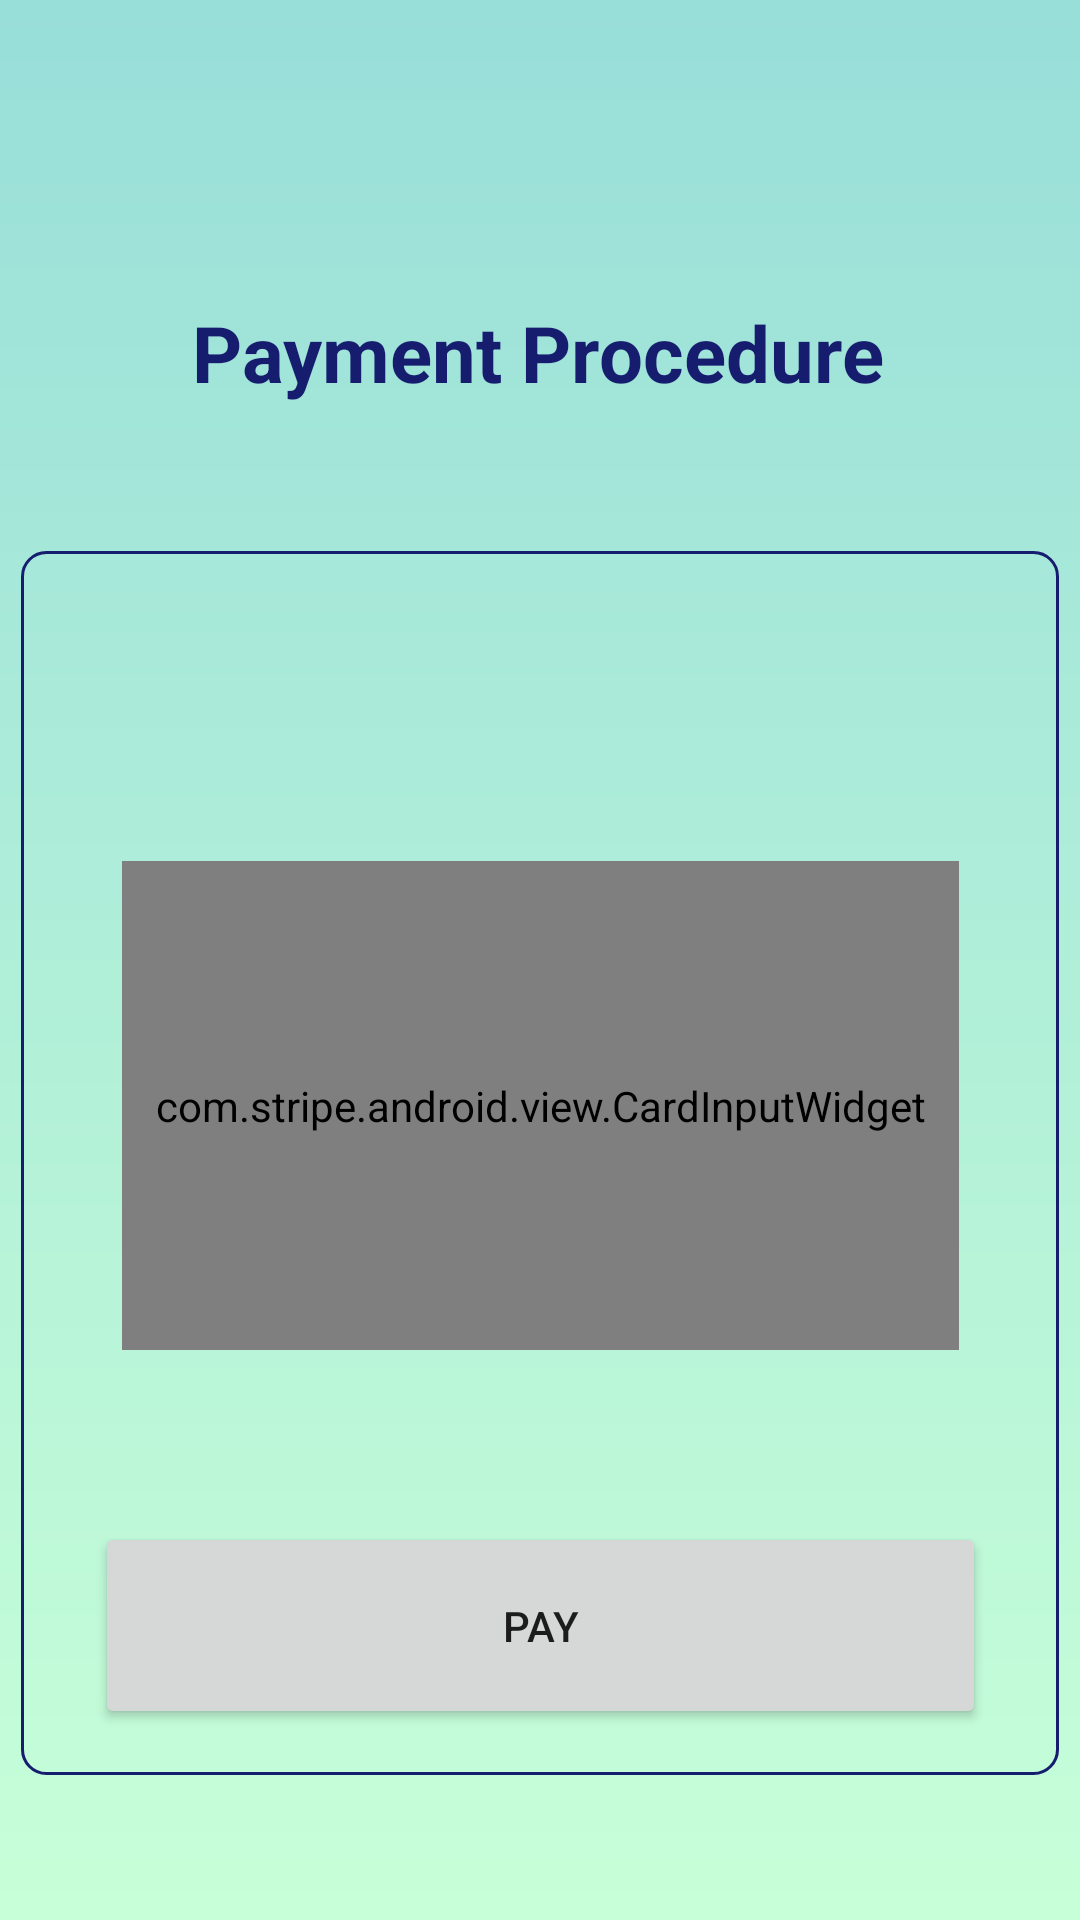

Layout XML and referenced resources for this Android screen:
<!-- AndroidManifest.xml: application theme Theme.BookShop -->
<!-- res/layout/activity_payment.xml -->
<?xml version="1.0" encoding="utf-8"?>
<androidx.constraintlayout.widget.ConstraintLayout
    xmlns:android="http://schemas.android.com/apk/res/android"
    xmlns:app="http://schemas.android.com/apk/res-auto"
    xmlns:tools="http://schemas.android.com/tools"
    android:layout_width="match_parent"
    android:layout_height="match_parent"
    android:background="@drawable/background_cart"
    tools:context=".PaymentActivity">

    

    <TextView
        android:id="@+id/tvPayment"
        android:layout_width="wrap_content"
        android:layout_height="wrap_content"
        android:layout_marginTop="100dp"
        android:text="Payment Procedure"
        android:textColor="@color/Bleu"
        android:textSize="26sp"
        android:textStyle="bold"
        app:layout_constraintEnd_toEndOf="parent"
        app:layout_constraintHorizontal_bias="0.497"
        app:layout_constraintStart_toStartOf="parent"
        app:layout_constraintTop_toTopOf="parent" />

    <ImageView
        android:id="@+id/imageView3"
        android:layout_width="346dp"
        android:layout_height="408dp"
        app:layout_constraintBottom_toBottomOf="parent"
        app:layout_constraintEnd_toEndOf="parent"
        app:layout_constraintStart_toStartOf="parent"
        app:layout_constraintTop_toBottomOf="@+id/tvPayment"
        app:srcCompat="@drawable/border_background" />


    


    <com.stripe.android.view.CardInputWidget
        android:id="@+id/cardInputWidget"
        android:layout_width="279dp"
        android:layout_height="163dp"
        android:layout_marginTop="152dp"
        app:layout_constraintEnd_toEndOf="parent"
        app:layout_constraintStart_toStartOf="parent"
        app:layout_constraintTop_toBottomOf="@+id/tvPayment" />

    <Button
        android:id="@+id/paybutton"
        android:layout_width="297dp"
        android:layout_height="69dp"
        android:layout_marginStart="16dp"
        android:layout_marginTop="10dp"
        android:layout_marginEnd="16dp"
        android:text="Pay"
        app:layout_constraintBottom_toBottomOf="parent"
        app:layout_constraintEnd_toEndOf="parent"
        app:layout_constraintStart_toStartOf="parent"
        app:layout_constraintTop_toBottomOf="@+id/cardInputWidget"
        app:layout_constraintVertical_bias="0.426" />

    <ImageView
        android:id="@+id/imageView6"
        android:layout_width="103dp"
        android:layout_height="58dp"
        app:layout_constraintBottom_toTopOf="@+id/tvPayment"
        app:layout_constraintEnd_toEndOf="parent"
        app:layout_constraintStart_toStartOf="parent"
        app:layout_constraintTop_toTopOf="parent"
        app:srcCompat="@drawable/stripe_ic_paymentsheet_card_unknown" />


</androidx.constraintlayout.widget.ConstraintLayout>
<!-- resources referenced by this layout -->
<resources>
  <color name="Bleu">#161D6F</color>
  <!-- drawable background_cart (drawable) -->
  <?xml version="1.0" encoding="utf-8"?>
  <shape xmlns:android="http://schemas.android.com/apk/res/android">
      <gradient
          android:startColor="@color/vertDark"
          android:endColor="@color/vertLight"
          android:angle="270" />
  </shape>
  <!-- drawable border_background (drawable) -->
  <shape xmlns:android="http://schemas.android.com/apk/res/android">
      <corners android:radius="8dp" />
      <stroke android:color="@color/Bleu" android:width="1dp" />
      <solid android:color="@android:color/transparent" />
  </shape>
  <style name="Theme.BookShop" parent="Base.Theme.BookShop" />
  <color name="vertDark">#98DED9</color>
  <color name="vertLight">#C7FFD8</color>
  <style name="Base.Theme.BookShop" parent="Theme.AppCompat.Light.NoActionBar">
  
  
      </style>
</resources>
